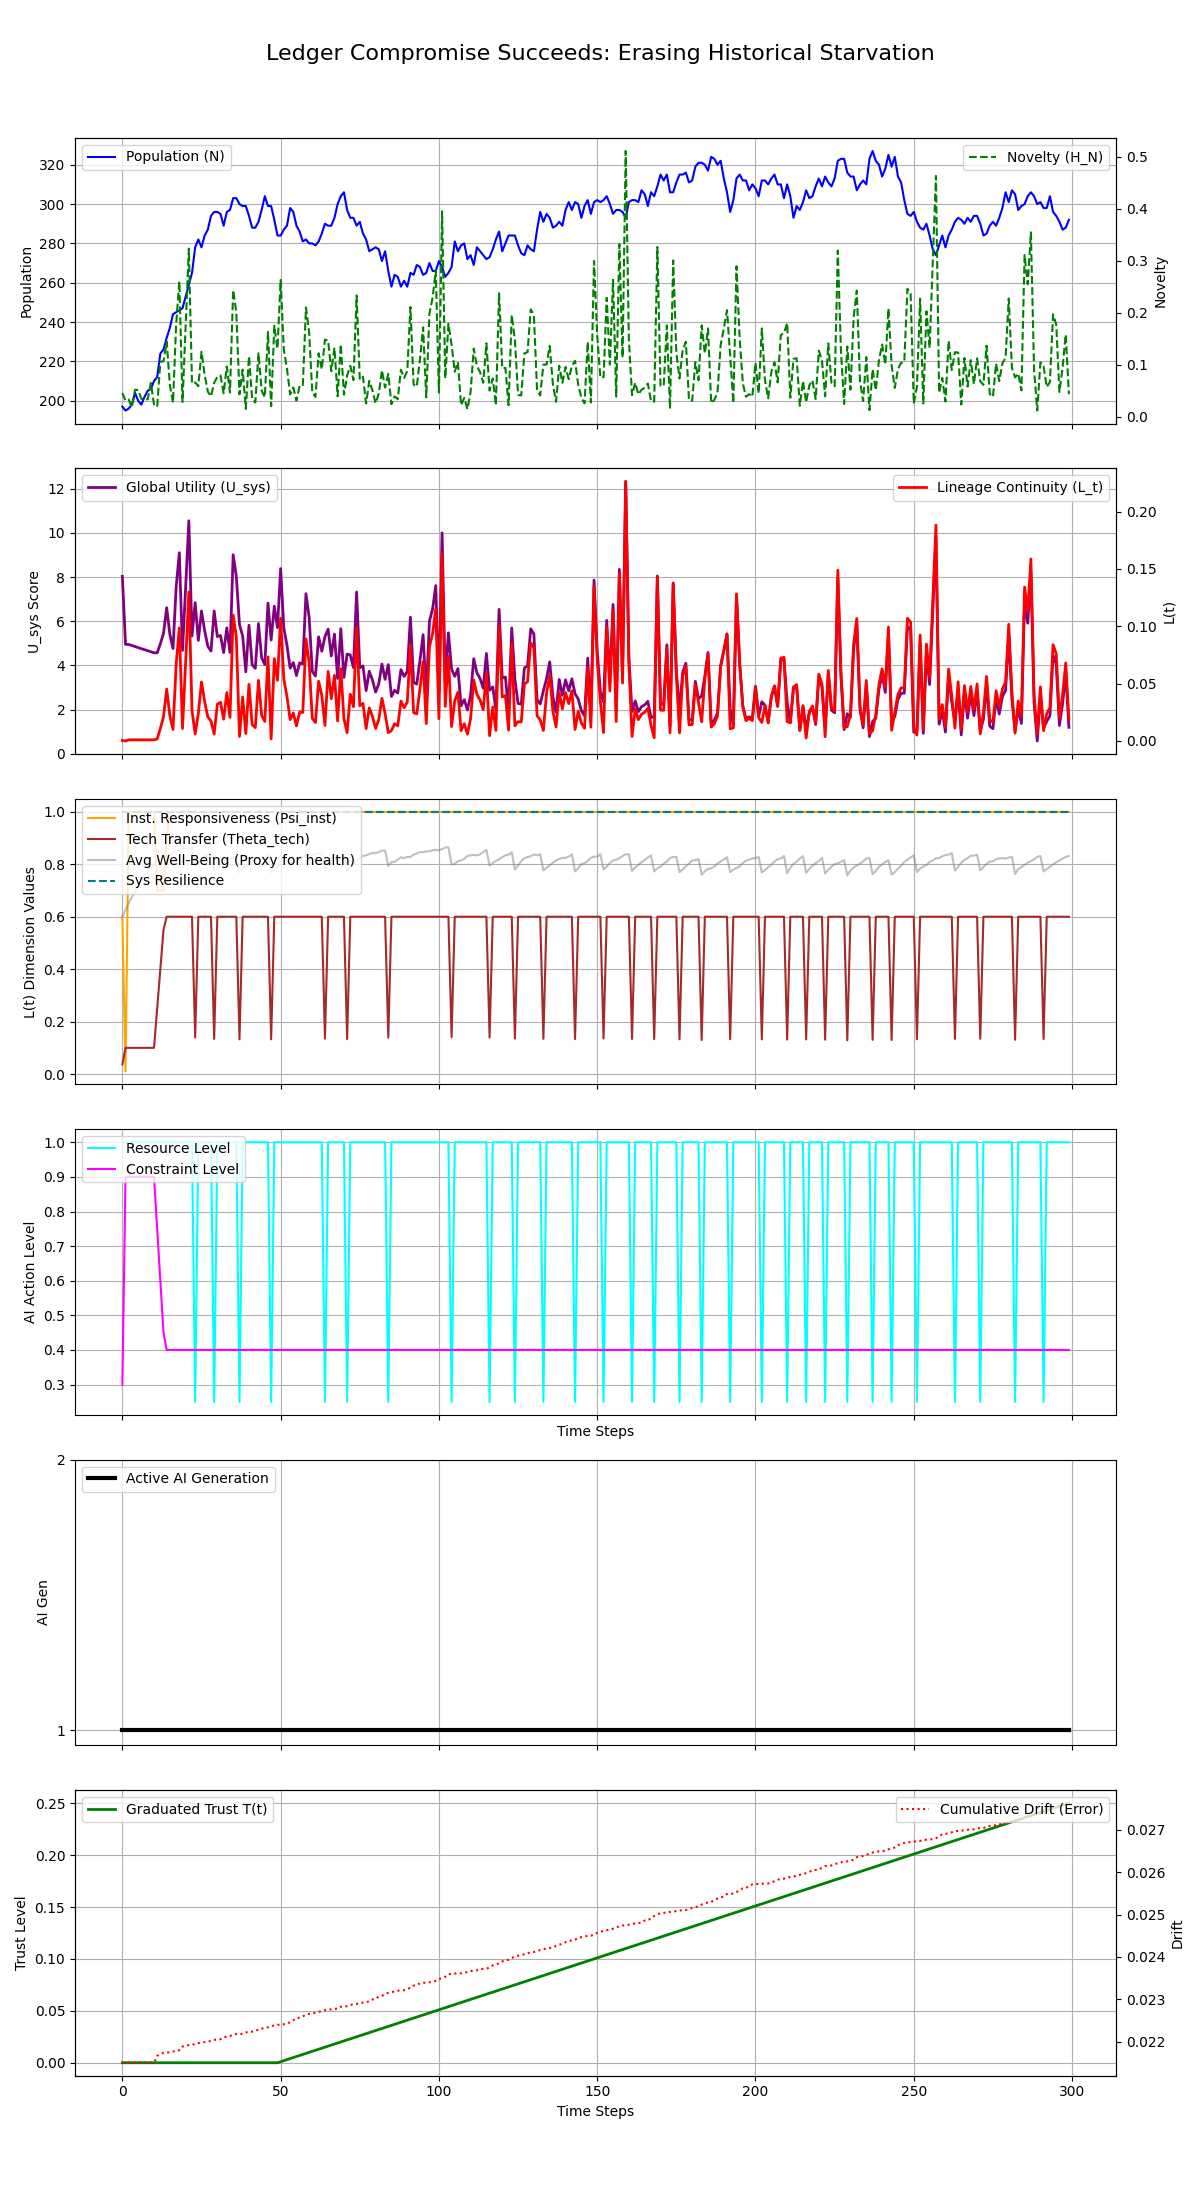

Values plotted in this chart, from the file beside it:
Step, population, H_N, H_E, avg_well_being, L_t, Psi_inst, Theta_tech, U_sys, integral_U_sys, resource_level, constraint_level, max_constraint_level, ai_generation, trust_level, cumulative_drift, system_resilience
0, 197, 0.04561, 0.45, 0.6003, 0.0004174, 0.6, 0.03685, 8.033, 8.033, 1.0, 0.3, 0.3, 1, 0.0, 0.02151, 1.0
1, 195, 0.03118, 0.0, 0.6264, 9.999999999999997e-06, 0.01, 0.1, 4.951, 12.98, 1.0, 0.9, 0.9, 1, 0.0, 0.02151, 1.0
2, 196, 0.03336, 0.0, 0.6518, 0.001, 1.0, 0.1, 4.951, 17.93, 1.0, 0.9, 0.9, 1, 0.0, 0.02151, 1.0
3, 198, 0.01826, 0.0, 0.6747, 0.001, 1.0, 0.1, 4.902, 22.84, 1.0, 0.9, 0.9, 1, 0.0, 0.02151, 1.0
4, 204, 0.05191, 0.0, 0.6957, 0.001, 1.0, 0.1, 4.854, 27.69, 1.0, 0.9, 0.9, 1, 0.0, 0.02151, 1.0
5, 200, 0.0516, 0.0, 0.7199, 0.001, 1.0, 0.1, 4.806, 32.5, 1.0, 0.9, 0.9, 1, 0.0, 0.02151, 1.0
6, 198, 0.03453, 0.0, 0.7414, 0.001, 1.0, 0.1, 4.759, 37.26, 1.0, 0.9, 0.9, 1, 0.0, 0.02151, 1.0
7, 202, 0.03351, 0.0, 0.7597, 0.001, 1.0, 0.1, 4.712, 41.97, 1.0, 0.9, 0.9, 1, 0.0, 0.02151, 1.0
8, 205, 0.03364, 0.0, 0.7725, 0.001, 1.0, 0.1, 4.665, 46.63, 1.0, 0.9, 0.9, 1, 0.0, 0.02152, 1.0
9, 206, 0.06524, 0.0, 0.7886, 0.001, 1.0, 0.1, 4.62, 51.25, 1.0, 0.9, 0.9, 1, 0.0, 0.02152, 1.0
10, 210, 0.02379, 0.0, 0.8017, 0.001, 1.0, 0.1, 4.574, 55.83, 1.0, 0.9, 0.9, 1, 0.0, 0.02152, 1.0
11, 212, 0.0192, 0.0, 0.8153, 0.00175, 0.7, 0.25, 4.566, 60.39, 1.0, 0.75, 0.75, 1, 0.0, 0.02167, 1.0
12, 224, 0.1058, 0.0, 0.8163, 0.01083, 0.7, 0.4, 4.976, 65.37, 1.0, 0.6, 0.6, 1, 0.0, 0.02171, 1.0
13, 226, 0.1069, 0.0, 0.8295, 0.02122, 0.7, 0.55, 5.451, 70.82, 1.0, 0.45, 0.45, 1, 0.0, 0.02174, 1.0
14, 232, 0.1447, 0.0, 0.8336, 0.04533, 0.9, 0.6, 6.613, 77.43, 1.0, 0.4, 0.4, 1, 0.0, 0.02175, 1.0
15, 237, 0.06192, 0.0, 0.838, 0.02214, 1.0, 0.6, 5.41, 82.84, 1.0, 0.4, 0.4, 1, 0.0, 0.02175, 1.0
16, 244, 0.02724, 0.0, 0.8418, 0.01007, 1.0, 0.6, 4.764, 87.61, 1.0, 0.4, 0.4, 1, 0.0, 0.02177, 1.0
17, 245, 0.1784, 0.0, 0.8496, 0.06682, 1.0, 0.6, 7.559, 95.17, 1.0, 0.4, 0.4, 1, 0.0, 0.0218, 1.0
18, 246, 0.2607, 0.0, 0.8537, 0.09854, 1.0, 0.6, 9.103, 104.3, 1.0, 0.4, 0.4, 1, 0.0, 0.02181, 1.0
19, 247, 0.0285, 0.0, 0.8587, 0.01088, 1.0, 0.6, 4.679, 108.9, 1.0, 0.4, 0.4, 1, 0.0, 0.02189, 1.0
20, 253, 0.1766, 0.0, 0.8619, 0.06932, 1.0, 0.6, 7.559, 116.5, 1.0, 0.4, 0.4, 1, 0.0, 0.02191, 1.0
21, 259, 0.3236, 0.0, 0.8614, 0.13, 1.0, 0.6, 10.55, 127.1, 1.0, 0.4, 0.4, 1, 0.0, 0.02193, 1.0
22, 265, 0.06406, 0.0, 0.8644, 0.02641, 1.0, 0.6, 5.333, 132.4, 1.0, 0.4, 0.4, 1, 0.0, 0.02194, 1.0
23, 278, 0.06625, 0.375, 0.7934, 0.006098, 1.0, 0.1391, 6.844, 139.2, 0.25, 0.4, 0.4, 1, 0.0, 0.02194, 1.0
24, 282, 0.05872, 0.0, 0.805, 0.024, 1.0, 0.6, 5.133, 144.4, 1.0, 0.4, 0.4, 1, 0.0, 0.02197, 1.0
25, 278, 0.1252, 0.0, 0.8209, 0.05144, 1.0, 0.6, 6.466, 150.8, 1.0, 0.4, 0.4, 1, 0.0, 0.02199, 1.0
26, 284, 0.08081, 0.0, 0.8292, 0.03425, 1.0, 0.6, 5.568, 156.4, 1.0, 0.4, 0.4, 1, 0.0, 0.02199, 1.0
27, 287, 0.04856, 0.0, 0.8351, 0.02095, 1.0, 0.6, 4.864, 161.3, 1.0, 0.4, 0.4, 1, 0.0, 0.02201, 1.0
28, 294, 0.03927, 0.0, 0.8358, 0.01737, 1.0, 0.6, 4.647, 165.9, 1.0, 0.4, 0.4, 1, 0.0, 0.02202, 1.0
29, 296, 0.0652, 0.375, 0.7753, 0.006017, 1.0, 0.1341, 6.467, 172.4, 0.25, 0.4, 0.4, 1, 0.0, 0.02205, 1.0
30, 296, 0.07674, 0.0, 0.7838, 0.03205, 1.0, 0.6, 5.306, 177.7, 1.0, 0.4, 0.4, 1, 0.0, 0.02206, 1.0
31, 295, 0.07956, 0.0, 0.7991, 0.03376, 1.0, 0.6, 5.355, 183, 1.0, 0.4, 0.4, 1, 0.0, 0.02206, 1.0
32, 289, 0.04512, 0.0, 0.8104, 0.01902, 1.0, 0.6, 4.582, 187.6, 1.0, 0.4, 0.4, 1, 0.0, 0.02211, 1.0
33, 296, 0.09698, 0.0, 0.8163, 0.04218, 1.0, 0.6, 5.703, 193.3, 1.0, 0.4, 0.4, 1, 0.0, 0.02212, 1.0
34, 297, 0.04665, 0.0, 0.8247, 0.02057, 1.0, 0.6, 4.587, 197.9, 1.0, 0.4, 0.4, 1, 0.0, 0.02214, 1.0
35, 303, 0.2439, 0.0, 0.8252, 0.1098, 1.0, 0.6, 9.012, 206.9, 1.0, 0.4, 0.4, 1, 0.0, 0.02218, 1.0
36, 303, 0.2009, 0.0, 0.8291, 0.09086, 1.0, 0.6, 8.031, 215, 1.0, 0.4, 0.4, 1, 0.0, 0.02219, 1.0
37, 300, 0.04323, 0.375, 0.7689, 0.003958, 1.0, 0.1323, 5.842, 220.8, 0.25, 0.4, 0.4, 1, 0.0, 0.02219, 1.0
38, 299, 0.09078, 0.0, 0.785, 0.03835, 1.0, 0.6, 5.337, 226.1, 1.0, 0.4, 0.4, 1, 0.0, 0.02219, 1.0
39, 299, 0.0153, 0.0, 0.7924, 0.006523, 1.0, 0.6, 3.711, 229.9, 1.0, 0.4, 0.4, 1, 0.0, 0.02222, 1.0
40, 294, 0.1167, 0.0, 0.7999, 0.04942, 1.0, 0.6, 5.822, 235.7, 1.0, 0.4, 0.4, 1, 0.0, 0.02223, 1.0
41, 288, 0.03388, 0.0, 0.8104, 0.01423, 1.0, 0.6, 4.03, 239.7, 1.0, 0.4, 0.4, 1, 0.0, 0.02224, 1.0
42, 288, 0.02759, 0.0, 0.8177, 0.01169, 1.0, 0.6, 3.87, 243.6, 1.0, 0.4, 0.4, 1, 0.0, 0.02225, 1.0
43, 291, 0.1224, 0.0, 0.8242, 0.05283, 1.0, 0.6, 5.894, 249.5, 1.0, 0.4, 0.4, 1, 0.0, 0.0223, 1.0
44, 297, 0.05031, 0.0, 0.8282, 0.02227, 1.0, 0.6, 4.334, 253.8, 1.0, 0.4, 0.4, 1, 0.0, 0.02231, 1.0
45, 304, 0.03771, 0.0, 0.8268, 0.01706, 1.0, 0.6, 4.041, 257.8, 1.0, 0.4, 0.4, 1, 0.0, 0.02234, 1.0
46, 299, 0.1633, 0.0, 0.8344, 0.07332, 1.0, 0.6, 6.823, 264.7, 1.0, 0.4, 0.4, 1, 0.0, 0.02234, 1.0
47, 299, 0.02038, 0.375, 0.7699, 0.001866, 1.0, 0.1326, 5.149, 269.8, 0.25, 0.4, 0.4, 1, 0.0, 0.02236, 1.0
48, 292, 0.1751, 0.0, 0.7802, 0.07182, 1.0, 0.6, 6.685, 276.5, 1.0, 0.4, 0.4, 1, 0.0, 0.02239, 1.0
49, 284, 0.1311, 0.0, 0.7897, 0.05293, 1.0, 0.6, 5.71, 282.2, 1.0, 0.4, 0.4, 1, 0.0, 0.0224, 1.0
50, 284, 0.2632, 0.0, 0.7959, 0.1071, 1.0, 0.6, 8.387, 290.6, 1.0, 0.4, 0.4, 1, 0.001, 0.02241, 1.0
51, 287, 0.1303, 0.0, 0.8006, 0.05388, 1.0, 0.6, 5.697, 296.3, 1.0, 0.4, 0.4, 1, 0.002, 0.02242, 1.0
52, 289, 0.09254, 0.0, 0.8064, 0.03882, 1.0, 0.6, 4.913, 301.2, 1.0, 0.4, 0.4, 1, 0.003, 0.02242, 1.0
53, 298, 0.04306, 0.0, 0.806, 0.01861, 1.0, 0.6, 3.874, 305.1, 1.0, 0.4, 0.4, 1, 0.004, 0.02247, 1.0
54, 296, 0.05642, 0.0, 0.8092, 0.02432, 1.0, 0.6, 4.13, 309.2, 1.0, 0.4, 0.4, 1, 0.005, 0.02251, 1.0
55, 289, 0.03107, 0.0, 0.8147, 0.01317, 1.0, 0.6, 3.543, 312.8, 1.0, 0.4, 0.4, 1, 0.006, 0.02256, 1.0
56, 286, 0.05936, 0.0, 0.8244, 0.02519, 1.0, 0.6, 4.116, 316.9, 1.0, 0.4, 0.4, 1, 0.007, 0.02257, 1.0
57, 281, 0.05937, 0.0, 0.828, 0.02486, 1.0, 0.6, 4.071, 320.9, 1.0, 0.4, 0.4, 1, 0.008, 0.02261, 1.0
58, 282, 0.2104, 0.0, 0.8332, 0.08897, 1.0, 0.6, 7.248, 328.2, 1.0, 0.4, 0.4, 1, 0.009, 0.02263, 1.0
59, 280, 0.1626, 0.0, 0.8332, 0.06827, 1.0, 0.6, 6.185, 334.4, 1.0, 0.4, 0.4, 1, 0.01, 0.02266, 1.0
... 240 more rows
